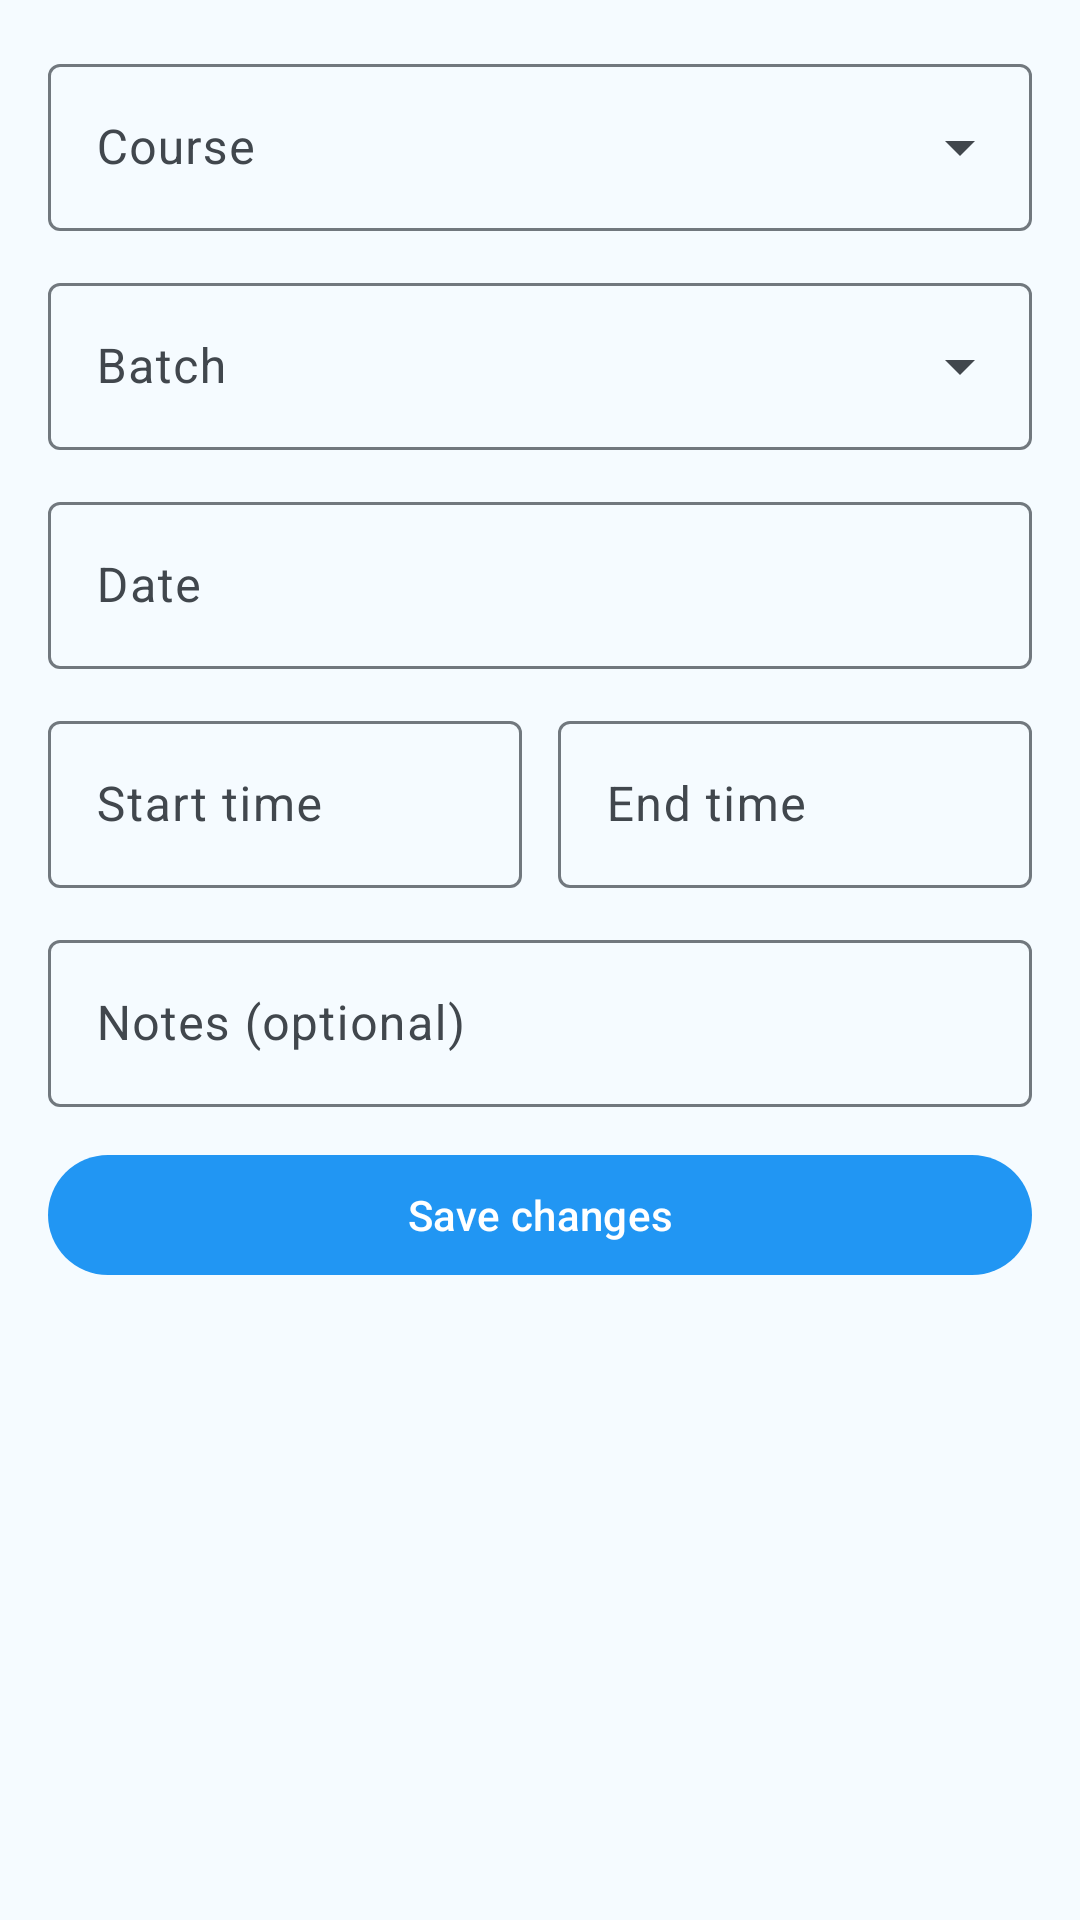

Reconstruct the res/layout file that produces this screen, plus the resources it refers to.
<!-- AndroidManifest.xml: application theme Theme.SIESAttendance -->
<!-- res/layout/fragment_edit_lecture.xml -->
<?xml version="1.0" encoding="utf-8"?>
<androidx.core.widget.NestedScrollView
    xmlns:android="http://schemas.android.com/apk/res/android"
    xmlns:app="http://schemas.android.com/apk/res-auto"
    xmlns:tools="http://schemas.android.com/tools"
    android:layout_width="match_parent"
    android:layout_height="match_parent"
    android:fillViewport="true">

    <LinearLayout
        android:layout_width="match_parent"
        android:layout_height="wrap_content"
        android:orientation="vertical"
        android:padding="16dp">


        <com.google.android.material.textfield.TextInputLayout
            android:id="@+id/tilEditCourse"
            style="@style/Widget.Material3.TextInputLayout.OutlinedBox.ExposedDropdownMenu"
            android:layout_width="match_parent"
            android:layout_height="wrap_content"
            android:layout_marginBottom="12dp"
            android:hint="@string/hint_course">

            <AutoCompleteTextView
                android:id="@+id/actvEditCourse"
                android:layout_width="match_parent"
                android:layout_height="wrap_content"
                android:inputType="none" />

        </com.google.android.material.textfield.TextInputLayout>

        <com.google.android.material.textfield.TextInputLayout
            android:id="@+id/tilEditBatch"
            style="@style/Widget.Material3.TextInputLayout.OutlinedBox.ExposedDropdownMenu"
            android:layout_width="match_parent"
            android:layout_height="wrap_content"
            android:layout_marginBottom="12dp"
            android:hint="@string/hint_batch">

            <AutoCompleteTextView
                android:id="@+id/actvEditBatch"
                android:layout_width="match_parent"
                android:layout_height="wrap_content"
                android:inputType="none" />

        </com.google.android.material.textfield.TextInputLayout>

        <com.google.android.material.textfield.TextInputLayout
            android:id="@+id/tilEditDate"
            style="@style/Widget.Material3.TextInputLayout.OutlinedBox"
            android:layout_width="match_parent"
            android:layout_height="wrap_content"
            android:layout_marginBottom="12dp"
            android:hint="@string/hint_date">

            <com.google.android.material.textfield.TextInputEditText
                android:id="@+id/etEditDate"
                android:layout_width="match_parent"
                android:layout_height="wrap_content"
                android:focusable="false"
                android:inputType="none" />

        </com.google.android.material.textfield.TextInputLayout>

        <LinearLayout
            android:layout_width="match_parent"
            android:layout_height="wrap_content"
            android:layout_marginBottom="12dp"
            android:orientation="horizontal">

            <com.google.android.material.textfield.TextInputLayout
                android:id="@+id/tilEditStart"
                style="@style/Widget.Material3.TextInputLayout.OutlinedBox"
                android:layout_width="0dp"
                android:layout_height="wrap_content"
                android:layout_marginEnd="6dp"
                android:layout_weight="1"
                android:hint="@string/hint_start_time">

                <com.google.android.material.textfield.TextInputEditText
                    android:id="@+id/etEditStart"
                    android:layout_width="match_parent"
                    android:layout_height="wrap_content"
                    android:focusable="false"
                    android:inputType="none" />

            </com.google.android.material.textfield.TextInputLayout>

            <com.google.android.material.textfield.TextInputLayout
                android:id="@+id/tilEditEnd"
                style="@style/Widget.Material3.TextInputLayout.OutlinedBox"
                android:layout_width="0dp"
                android:layout_height="wrap_content"
                android:layout_marginStart="6dp"
                android:layout_weight="1"
                android:hint="@string/hint_end_time">

                <com.google.android.material.textfield.TextInputEditText
                    android:id="@+id/etEditEnd"
                    android:layout_width="match_parent"
                    android:layout_height="wrap_content"
                    android:focusable="false"
                    android:inputType="none" />

            </com.google.android.material.textfield.TextInputLayout>

        </LinearLayout>

        <com.google.android.material.textfield.TextInputLayout
            style="@style/Widget.Material3.TextInputLayout.OutlinedBox"
            android:layout_width="match_parent"
            android:layout_height="wrap_content"
            android:layout_marginBottom="12dp"
            android:hint="@string/hint_notes">

            <com.google.android.material.textfield.TextInputEditText
                android:id="@+id/etEditNotes"
                android:layout_width="match_parent"
                android:layout_height="wrap_content"
                android:inputType="textMultiLine|textCapSentences"
                android:maxLines="3" />

        </com.google.android.material.textfield.TextInputLayout>

        
        <TextView
            android:id="@+id/tvRollWarning"
            android:layout_width="match_parent"
            android:layout_height="wrap_content"
            android:layout_marginBottom="12dp"
            android:background="?attr/colorErrorContainer"
            android:padding="12dp"
            android:textAppearance="?attr/textAppearanceBodySmall"
            android:textColor="?attr/colorOnErrorContainer"
            android:visibility="gone"
            tools:text="4 students marked here are not on the new roll"
            tools:visibility="visible" />

        <com.google.android.material.button.MaterialButton
            android:id="@+id/btnSaveLecture"
            android:layout_width="match_parent"
            android:layout_height="wrap_content"
            android:text="@string/action_save_changes" />

    </LinearLayout>
</androidx.core.widget.NestedScrollView>
<!-- resources referenced by this layout -->
<resources>
  <string name="action_save_changes">Save changes</string>
  <string name="hint_batch">Batch</string>
  <string name="hint_course">Course</string>
  <string name="hint_date">Date</string>
  <string name="hint_end_time">End time</string>
  <string name="hint_notes">Notes (optional)</string>
  <string name="hint_start_time">Start time</string>
  <style name="Theme.SIESAttendance" parent="Base.Theme.SIESAttendance" />
  <color name="md_primary">#2196F3</color>
  <color name="md_on_primary">#FFFFFF</color>
  <color name="md_primary_container">#D1E4FF</color>
  <color name="md_on_primary_container">#001D36</color>
  <color name="md_inverse_primary">#8AC7FF</color>
  <color name="md_secondary">#00A896</color>
  <color name="md_on_secondary">#FFFFFF</color>
  <color name="md_secondary_container">#B8F5EA</color>
  <color name="md_on_secondary_container">#00201C</color>
  <color name="md_tertiary">#6FAE2A</color>
  <color name="md_on_tertiary">#FFFFFF</color>
  <color name="md_tertiary_container">#D7F5A8</color>
  <color name="md_on_tertiary_container">#172100</color>
  <color name="md_error">#BA1A1A</color>
  <color name="md_on_error">#FFFFFF</color>
  <color name="md_error_container">#FFDAD6</color>
  <color name="md_on_error_container">#410002</color>
  <color name="md_background">#F5FBFF</color>
  <color name="md_on_background">#171C20</color>
  <color name="md_surface">#F5FBFF</color>
  <color name="md_on_surface">#171C20</color>
  <color name="md_surface_variant">#DFEAF3</color>
  <color name="md_on_surface_variant">#41474D</color>
  <color name="md_inverse_surface">#2C3135</color>
  <color name="md_inverse_on_surface">#ECF2F7</color>
  <color name="md_surface_container_lowest">#FFFFFF</color>
  <color name="md_surface_container_low">#EFF7FC</color>
  <color name="md_surface_container">#E8F2F8</color>
  <color name="md_surface_container_high">#E0ECF4</color>
  <color name="md_surface_container_highest">#D9E6EE</color>
  <color name="md_outline">#71787E</color>
  <color name="md_outline_variant">#C1C8CF</color>
  <color name="md_scrim">#000000</color>
</resources>
